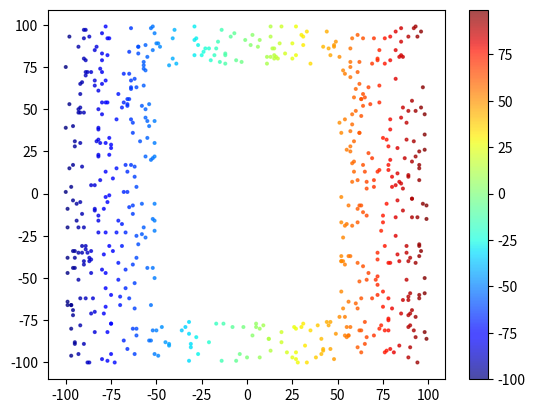

This chart was generated by the following Python code:
import matplotlib.pyplot as plt
import numpy as np

x = np.random.randint(-100,100,1000)
y = np.random.randint(-100,100,1000)
size = np.random.rand(1) * 100

mask1 = abs(x) > 50
mask2 = abs(y) > 75
x = x[mask1 + mask2]
y = y[mask1 + mask2]

plt.scatter(x,y,s = size,c  = x, cmap='jet', alpha=0.7)
plt.colorbar()
plt.show()